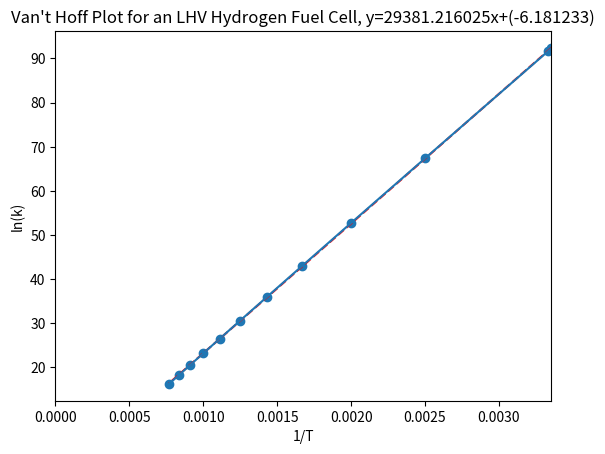

This chart was generated by the following Python code:
import matplotlib.pyplot as plt
import numpy as np
# Define datasets
temperatures = [298.15,300,400,500,600,700,800,900,1000,1100,1200,1300]
G1 = [228.582,228.5,223.9,219.05,214.008,208.814,203.501,198.091,192.603,187.052,181.45,175.807] #kJ/mol * -1
G2 = [228.582,228.5,223.901,219.051,214.007,208.812,203.496,198.083,192.59,187.033,181.425,175.774]
G = []
for i in range(len(G1)):
   G.append(((G1[i]+G2[i])/2)*1000) # Average and convert to J/mol
inverse_temperatures = [1/i for i in temperatures] # inverse temperatures
lnk = []
R = 8.31
 
# Calculate all k values
for i in range(len(temperatures)):
   lnk.append(G[i]/(R * temperatures[i]))
 
print(G)
print(lnk)
print(inverse_temperatures)
 
# Calculate Trendline
z = np.polyfit(inverse_temperatures, lnk, 1)
p = np.poly1d(z)
plt.plot(inverse_temperatures, p(inverse_temperatures), "r--")
equation = "y=%.6fx+(%.6f)"%(z[0],z[1])
print(equation)
 
# Create Van't Hoff Plot
plt.scatter(inverse_temperatures, lnk)
plt.errorbar(inverse_temperatures, lnk, yerr=0.017,elinewidth=0.01,ecolor="green")
plt.xlim([0,1/min(temperatures)]) #Range of Values
plt.xlabel("1/T")
plt.ylabel("ln(k)")
plt.title(f"Van't Hoff Plot for an LHV Hydrogen Fuel Cell, {equation}")
plt.show()
